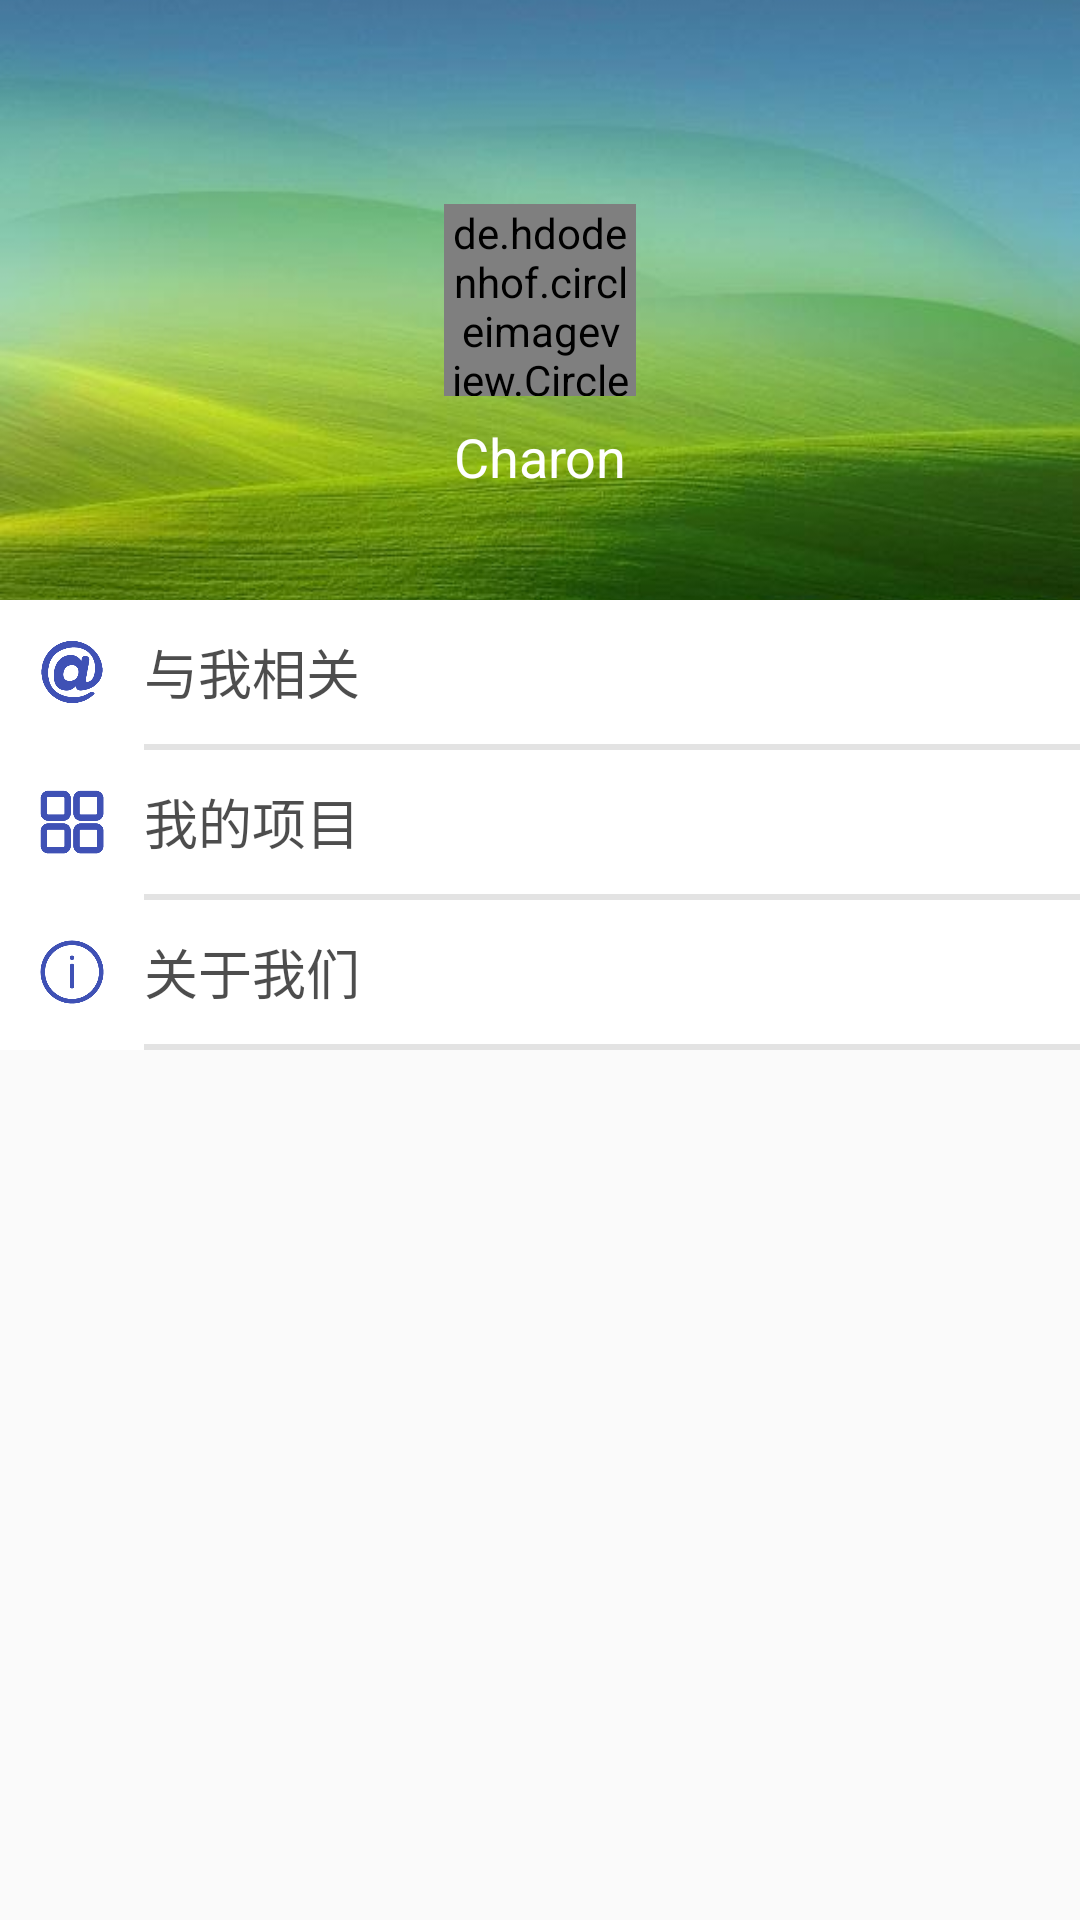

Reconstruct the res/layout file that produces this screen, plus the resources it refers to.
<!-- AndroidManifest.xml: application theme AppTheme -->
<!-- res/layout/fragment_me.xml -->
<?xml version="1.0" encoding="utf-8"?>
<LinearLayout xmlns:android="http://schemas.android.com/apk/res/android"
    android:layout_width="match_parent"
    android:layout_height="match_parent"
    android:orientation="vertical">

    <RelativeLayout
        android:layout_width="match_parent"
        android:layout_height="200dp">

        <ImageView
            android:layout_width="match_parent"
            android:layout_height="200dp"
            android:scaleType="centerCrop"
            android:src="@drawable/me_bg" />

        <de.hdodenhof.circleimageview.CircleImageView
            android:id="@+id/me_img_head"
            android:layout_width="64dp"
            android:layout_height="64dp"
            android:layout_centerInParent="true"
            android:src="@drawable/charonhead" />

        <TextView
            android:id="@+id/me_title_name"
            android:layout_width="match_parent"
            android:layout_height="wrap_content"
            android:layout_below="@id/me_img_head"
            android:layout_marginTop="8dp"
            android:gravity="center"
            android:text="Charon"
            android:textColor="@color/colorWhite"
            android:textSize="18sp" />
    </RelativeLayout>

    <RelativeLayout
        android:id="@+id/me_lin_at"
        android:layout_width="match_parent"
        android:layout_height="wrap_content"
        android:background="#ffffff"
        >

        <ImageView
            android:id="@+id/me_img_at"
            android:layout_width="48dp"
            android:layout_height="48dp"
            android:padding="12dp"
            android:src="@drawable/me_at" />

        <TextView
            android:layout_width="match_parent"
            android:layout_height="48dp"
            android:alpha="0.7"
            android:gravity="center_vertical"
            android:layout_toRightOf="@id/me_img_at"
            android:text="与我相关"
            android:textColor="@color/colorBlack"
            android:textSize="18sp" />
        <View
            android:layout_width="match_parent"
            android:layout_height="2dp"
            android:layout_toRightOf="@id/me_img_at"
            android:layout_below="@id/me_img_at"
            android:background="@color/colorBackGround" />
    </RelativeLayout>



    <RelativeLayout
        android:id="@+id/me_project"
        android:layout_width="match_parent"
        android:layout_height="wrap_content"
        android:background="#ffffff"
        >

        <ImageView
            android:id="@+id/me_img_project"
            android:layout_width="48dp"
            android:layout_height="48dp"
            android:padding="12dp"
            android:src="@drawable/me_project" />

        <TextView
            android:layout_width="match_parent"
            android:layout_height="48dp"
            android:alpha="0.7"
            android:gravity="center_vertical"
            android:layout_toRightOf="@id/me_img_project"
            android:text="我的项目"
            android:textColor="@color/colorBlack"
            android:textSize="18sp" />
        <View
            android:layout_width="match_parent"
            android:layout_height="2dp"
            android:layout_toRightOf="@id/me_img_project"
            android:layout_below="@id/me_img_project"
            android:background="@color/colorBackGround" />
    </RelativeLayout>

    <RelativeLayout
        android:id="@+id/me_scan"
        android:layout_width="match_parent"
        android:layout_height="wrap_content"
        android:background="#ffffff"
        android:visibility="gone"
        >

        <ImageView
            android:id="@+id/me_img_scan"
            android:layout_width="48dp"
            android:layout_height="48dp"
            android:padding="12dp"
            android:src="@drawable/me_scan" />

        <TextView
            android:layout_width="match_parent"
            android:layout_height="48dp"
            android:alpha="0.7"
            android:gravity="center_vertical"
            android:layout_toRightOf="@id/me_img_scan"
            android:text="扫码签到"
            android:textColor="@color/colorBlack"
            android:textSize="18sp" />
        <View
            android:layout_width="match_parent"
            android:layout_height="2dp"
            android:layout_toRightOf="@id/me_img_scan"
            android:layout_below="@id/me_img_scan"
            android:background="@color/colorBackGround" />
    </RelativeLayout>

    <RelativeLayout
        android:id="@+id/me_set"
        android:layout_width="match_parent"
        android:layout_height="wrap_content"
        android:background="#ffffff"
        android:visibility="gone"
        >

        <ImageView
            android:id="@+id/me_img_set"
            android:layout_width="48dp"
            android:layout_height="48dp"
            android:padding="12dp"
            android:src="@drawable/me_setting" />

        <TextView
            android:layout_width="match_parent"
            android:layout_height="48dp"
            android:alpha="0.7"
            android:gravity="center_vertical"
            android:text="相关设置"
            android:layout_toRightOf="@id/me_img_set"
            android:textColor="@color/colorBlack"
            android:textSize="18sp" />
        <View
            android:layout_width="match_parent"
            android:layout_height="2dp"
            android:layout_toRightOf="@id/me_img_set"
            android:layout_below="@id/me_img_set"
            android:background="@color/colorBackGround" />
    </RelativeLayout>

    <RelativeLayout
        android:id="@+id/me_about_us"
        android:layout_width="match_parent"
        android:layout_height="wrap_content"
        android:background="#ffffff"
        >

        <ImageView
            android:id="@+id/me_img_about_us"
            android:layout_width="48dp"
            android:layout_height="48dp"
            android:padding="12dp"
            android:src="@drawable/me_aboutus" />

        <TextView
            android:layout_width="match_parent"
            android:layout_height="48dp"
            android:alpha="0.7"
            android:gravity="center_vertical"
            android:layout_toRightOf="@id/me_img_about_us"
            android:text="关于我们"
            android:textColor="@color/colorBlack"
            android:textSize="18sp" />
        <View
            android:layout_width="match_parent"
            android:layout_height="2dp"
            android:layout_toRightOf="@id/me_img_about_us"
            android:layout_below="@id/me_img_about_us"
            android:background="@color/colorBackGround" />
    </RelativeLayout>

</LinearLayout>
<!-- resources referenced by this layout -->
<resources>
  <color name="colorBackGround">#afd6d6d6</color>
  <color name="colorBlack">#000000</color>
  <color name="colorWhite">#ffffff</color>
  <!-- drawable charonhead: jpeg bitmap (drawable, 6863 bytes) -->
  <!-- drawable me_aboutus: png bitmap (drawable, 7367 bytes) -->
  <!-- drawable me_at: png bitmap (drawable, 8622 bytes) -->
  <!-- drawable me_bg: jpg bitmap (drawable, 26671 bytes) -->
  <!-- drawable me_project: png bitmap (drawable, 6426 bytes) -->
  <!-- drawable me_scan: png bitmap (drawable, 3903 bytes) -->
  <!-- drawable me_setting: png bitmap (drawable, 7170 bytes) -->
  <style name="AppTheme" parent="Theme.AppCompat.Light.NoActionBar">
          
          <item name="colorPrimary">@color/colorPrimary</item>
          <item name="colorPrimaryDark">@color/colorPrimaryDark</item>
          <item name="colorAccent">@color/colorAccent</item>
          <item name="android:actionMenuTextAppearance">@style/MenuTextStyle</item>
          <item name="actionOverflowMenuStyle">@style/CKMenuStyle</item>
      </style>
  <color name="colorPrimary">#3F51B5</color>
  <color name="colorPrimaryDark">#303F9F</color>
  <color name="colorAccent">#FF4081</color>
  <style name="MenuTextStyle">
          <item name="android:textSize">18sp</item>
      </style>
  <style name="CKMenuStyle" parent="@style/Widget.AppCompat.Light.PopupMenu.Overflow">
          <item name="overlapAnchor">false</item>
      </style>
</resources>
